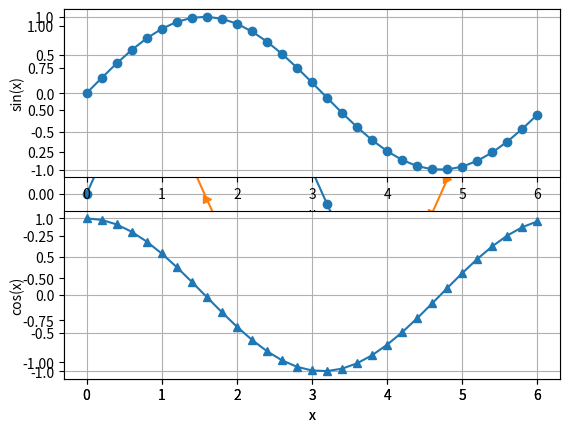

Python code for this plot:
# -*- coding: utf-8 -*-
#"""
#Created on Thu Sep 29 21:58:19 2022
#
#@author: jjeongGrp
#"""

import matplotlib.pyplot as plt
from numpy import arange, sin, cos
x = arange(0.0, 6.2, 0.2)

plt.plot(x,sin(x),'o-',x,cos(x),'>-') # Plot with specified line and marker style
plt.xlabel('x')                       # Add label to x-axis
plt.legend(('sine','cosine'),loc=0) # Add legend in loc. 3
plt.grid(True)  # Add coordinate grid
plt.savefig('testplot.png',format='png') # save plot in png format for future use
plt.show()
input("Press return to exit")


plt.subplot(2,1,1)
plt.plot(x,sin(x),'o-')
plt.xlabel('x');plt.ylabel('sin(x)')
plt.grid(True)

plt.subplot(2,1,2)
plt.plot(x,cos(x),'^-')
plt.xlabel('x'); plt.ylabel('cos(x)')
plt.grid(True)
plt.show()
input("\nPress return to exit")